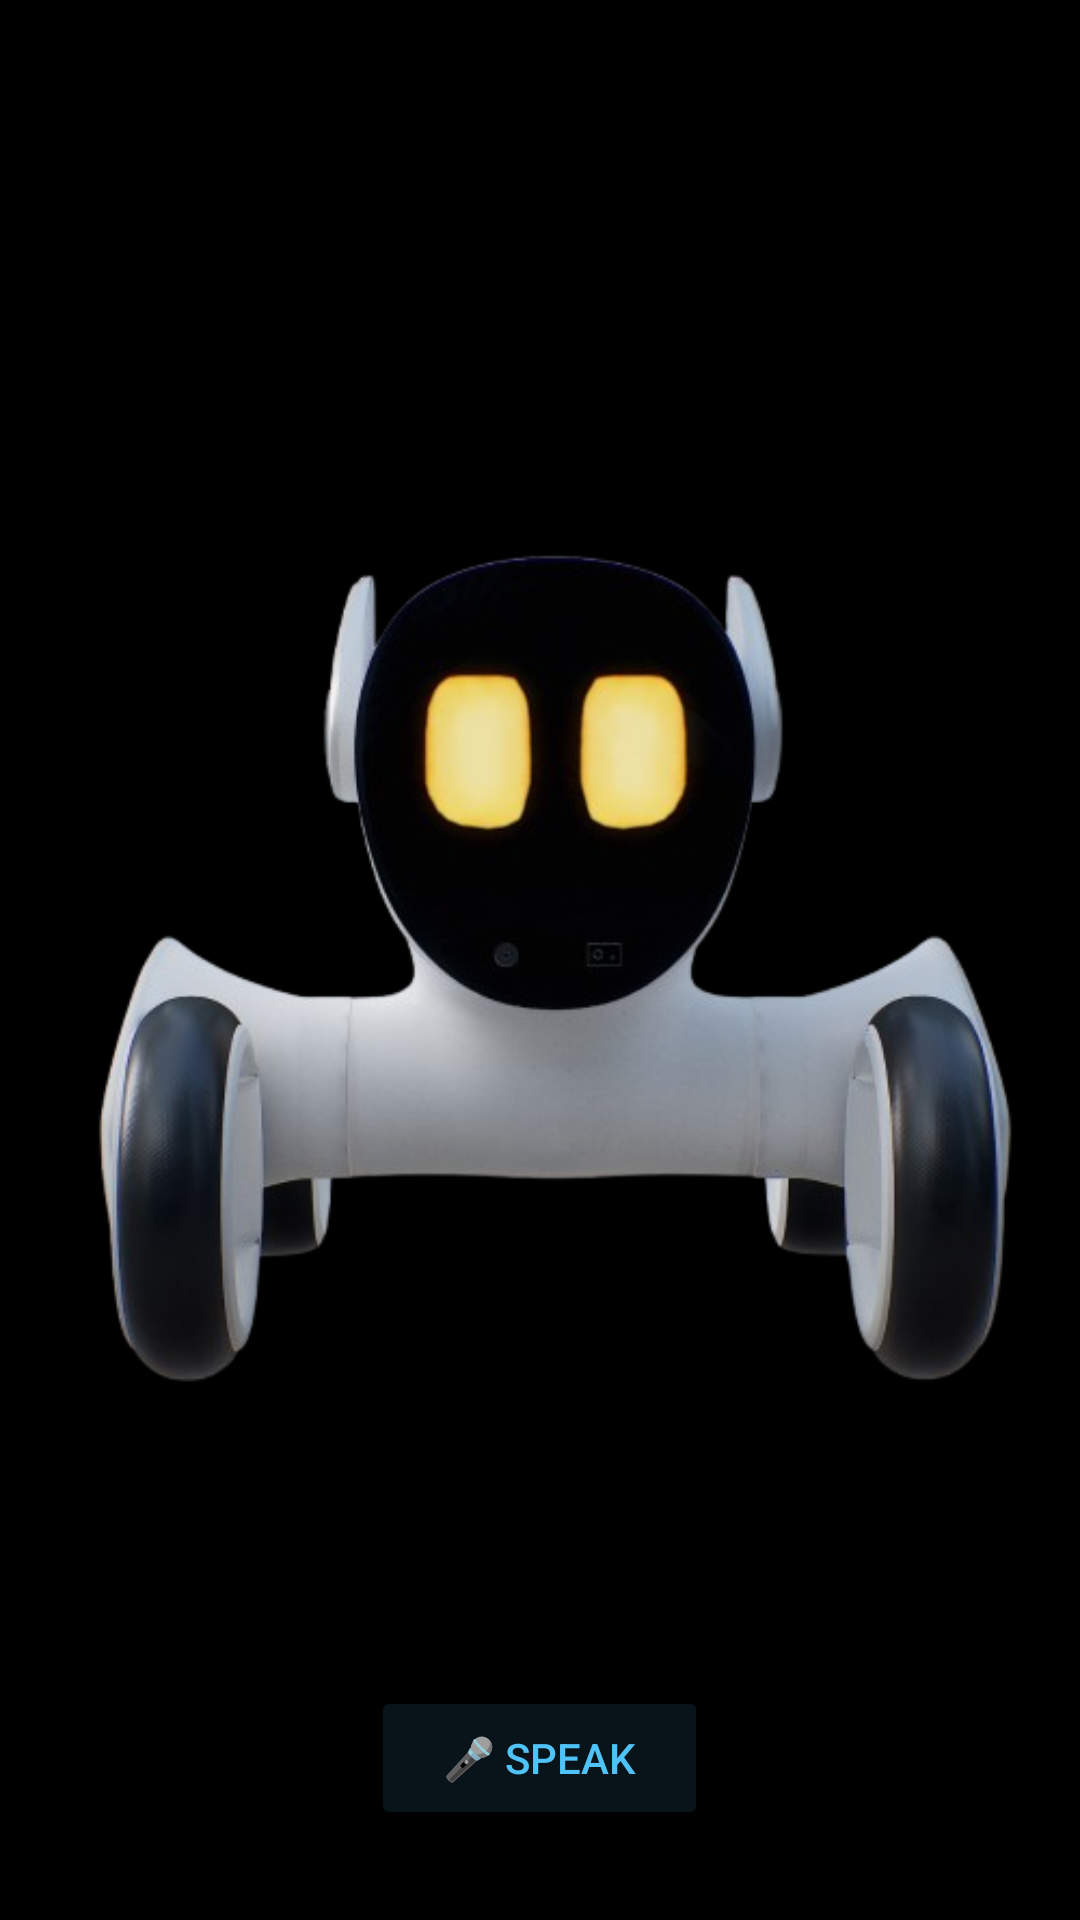

Produce the Android XML layout that renders to this screen, including the resource entries it uses.
<!-- AndroidManifest.xml: application theme Theme.MaxAssistant -->
<!-- res/layout/activity_main.xml -->
<RelativeLayout xmlns:android="http://schemas.android.com/apk/res/android" android:layout_width="match_parent" android:layout_height="match_parent" android:background="#000000">
    
    
    
    
    <ImageView android:id="@+id/ringOuter" android:layout_width="320dp" android:layout_height="320dp" android:layout_centerInParent="true" android:src="@drawable/ring_outer" android:alpha="0" android:scaleType="fitXY"/>
    
    <ImageView android:id="@+id/ringInner" android:layout_width="240dp" android:layout_height="240dp" android:layout_centerInParent="true" android:src="@drawable/ring_inner" android:alpha="0" android:scaleType="fitXY"/>
    
    
    
    
    <ImageView android:id="@+id/jarvisRing" android:layout_width="300dp" android:layout_height="300dp" android:layout_centerInParent="true" android:src="@drawable/jarvis_ring" android:visibility="gone" android:scaleType="fitXY"/>
    
    
    
    <ImageView android:id="@+id/robot" android:layout_width="match_parent" android:layout_height="match_parent" android:scaleType="fitCenter" android:src="@drawable/loona_open" android:visibility="visible"/>
    
    
    
    <View android:id="@+id/glowRing" android:layout_width="280dp" android:layout_height="280dp" android:layout_centerInParent="true" android:background="@drawable/ring_outer" android:alpha="0"/>
    
    
    
    <TextView android:id="@+id/statusText" android:layout_width="match_parent" android:layout_height="wrap_content" android:layout_alignParentBottom="true" android:layout_marginBottom="100dp" android:gravity="center" android:text="" android:textColor="#4FC3F7" android:textSize="13sp" android:textStyle="bold" android:letterSpacing="0.15" android:alpha="0"/>
    
    
    
    <Button android:id="@+id/micBtn" android:layout_width="wrap_content" android:layout_height="wrap_content" android:text="🎤 Speak" android:layout_alignParentBottom="true" android:layout_centerHorizontal="true" android:layout_marginBottom="30dp" android:backgroundTint="#1A4FC3F7" android:textColor="#4FC3F7" android:paddingStart="24dp" android:paddingEnd="24dp"/>
</RelativeLayout>
<!-- resources referenced by this layout -->
<resources>
  <!-- drawable jarvis_ring (drawable) -->
  <?xml version="1.0" encoding="utf-8"?>
  <layer-list xmlns:android="http://schemas.android.com/apk/res/android">
      
      <item>
          <shape android:shape="oval">
              <solid android:color="#0A0F1A"/>
              <size android:width="300dp" android:height="300dp"/>
          </shape>
      </item>
      
      <item android:top="2dp" android:bottom="2dp" android:left="2dp" android:right="2dp">
          <shape android:shape="oval">
              <stroke android:width="3dp" android:color="#9900E5FF"/>
              <solid android:color="#00000000"/>
          </shape>
      </item>
      
      <item android:top="18dp" android:bottom="18dp" android:left="18dp" android:right="18dp">
          <shape android:shape="oval">
              <stroke android:width="8dp" android:color="#CC0288D1"/>
              <solid android:color="#00000000"/>
          </shape>
      </item>
      
      <item android:top="50dp" android:bottom="50dp" android:left="50dp" android:right="50dp">
          <shape android:shape="oval">
              <stroke android:width="4dp" android:color="#FF00B0FF"/>
              <solid android:color="#0A00B0FF"/>
          </shape>
      </item>
      
      <item android:top="90dp" android:bottom="90dp" android:left="90dp" android:right="90dp">
          <shape android:shape="oval">
              <stroke android:width="3dp" android:color="#FF0091EA"/>
              <solid android:color="#150091EA"/>
          </shape>
      </item>
      
      <item android:top="125dp" android:bottom="125dp" android:left="125dp" android:right="125dp">
          <shape android:shape="oval">
              <solid android:color="#FF00E5FF"/>
              <size android:width="50dp" android:height="50dp"/>
          </shape>
      </item>
  </layer-list>
  <!-- drawable loona_open: png bitmap (drawable, 138012 bytes) -->
  <!-- drawable ring_inner (drawable) -->
  <shape xmlns:android="http://schemas.android.com/apk/res/android" android:shape="oval">
      <stroke android:width="2dp" android:color="#804FC3F7"/>
      <solid android:color="#264FC3F7"/>
  </shape>
  <!-- drawable ring_outer (drawable) -->
  <shape xmlns:android="http://schemas.android.com/apk/res/android" android:shape="oval">
      <stroke android:width="2dp" android:color="#4D4FC3F7"/>
      <solid android:color="#1A4FC3F7"/>
  </shape>
  <style name="Theme.MaxAssistant" parent="Base.Theme.MaxAssistant" />
  <style name="Base.Theme.MaxAssistant" parent="Theme.Material3.DayNight.NoActionBar">
          
          
      </style>
</resources>
